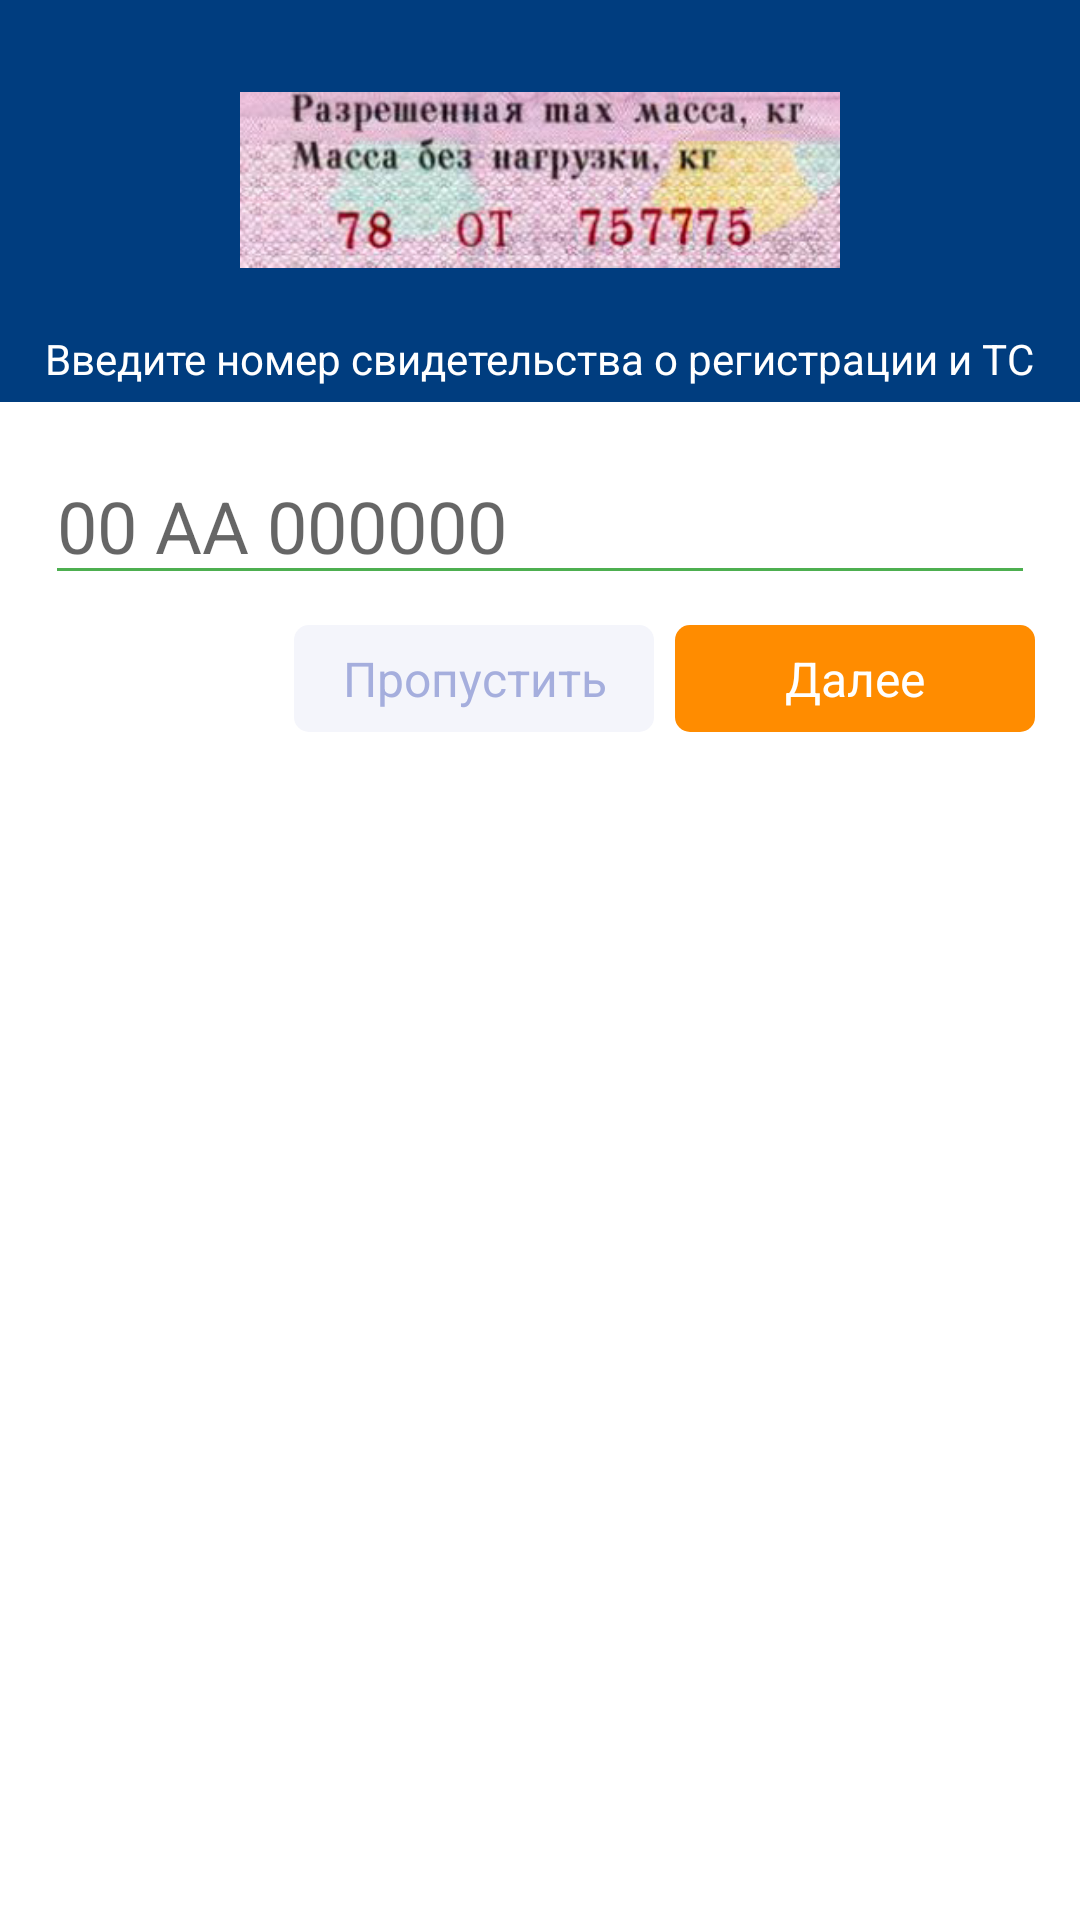

This screen was rendered from an Android layout file. Write that file and the resources it references.
<!-- AndroidManifest.xml: application theme Theme.Testing -->
<!-- res/layout/activity_certificate_registration.xml -->
<?xml version="1.0" encoding="utf-8"?>
<LinearLayout xmlns:android="http://schemas.android.com/apk/res/android"
    xmlns:app="http://schemas.android.com/apk/res-auto"
    android:orientation="vertical"
    android:layout_width="match_parent"
    android:layout_height="match_parent">

    <LinearLayout
        android:layout_width="match_parent"
        android:layout_height="wrap_content"
        android:background="@color/blue"
        android:orientation="vertical">

        <ImageView
            android:id="@+id/imageView"
            android:layout_width="200dp"
            android:layout_height="100dp"
            android:layout_gravity="center"
            android:layout_marginTop="10dp"
            app:srcCompat="@drawable/registration_certification" />

        <TextView
            android:id="@+id/textView"
            android:layout_width="match_parent"
            android:layout_height="wrap_content"
            android:layout_marginStart="15dp"
            android:textSize="14sp"
            android:layout_marginBottom="5dp"
            android:textColor="@color/white"
            android:text="@string/certificate_number_textview" />
    </LinearLayout>

    <LinearLayout
        android:layout_width="match_parent"
        android:layout_height="match_parent"
        android:layout_marginTop="15dp"
        android:orientation="vertical">

        <EditText
            android:id="@+id/et_certificate_registration"
            android:layout_width="match_parent"
            android:layout_height="wrap_content"
            android:layout_marginStart="15dp"
            android:layout_marginEnd="15dp"
            android:textSize="24sp"
            android:hint="@string/certificate_number_edittextd"
            android:maxLines="1"
            android:inputType="textCapSentences"
            android:digits="абвгдеёжзийклмнопрстуфхцчшщъыьэюяАБВГДЕЁЖЗИЙКЛМНОПРСТУФХЦЧШЩЪЫЬЭЮЯ0123456789"
            android:backgroundTint="@color/green"/>


        <TextView
            android:id="@+id/tv_warning_certificate_registration"
            android:layout_width="match_parent"
            android:layout_height="wrap_content"
            android:layout_marginStart="16dp"
            android:layout_marginEnd="15dp"
            android:textSize="13sp"
            android:textColor="@color/red_ff43"
            android:visibility="gone" />

        <LinearLayout
            android:layout_width="wrap_content"
            android:layout_height="wrap_content"
            android:layout_gravity="right"
            android:layout_marginTop="10dp"
            android:layout_marginEnd="15dp"
            android:orientation="horizontal">

            <TextView
                android:id="@+id/tv_skip_certificate_registration"
                android:layout_width="120dp"
                android:layout_height="wrap_content"
                android:layout_marginEnd="7dp"
                android:layout_weight="1"
                android:textSize="16sp"
                android:padding="7dp"
                android:gravity="center"
                android:textColor="@color/purple99"
                android:text="@string/alertdialog_skip"
                android:background="@drawable/sphera"/>

            <TextView
                android:id="@+id/bt_next_certificate_registration"
                android:layout_width="120dp"
                android:layout_height="wrap_content"
                android:layout_weight="1"
                android:textSize="16sp"
                android:padding="7dp"
                android:gravity="center"
                android:textColor="@color/white"
                android:text="@string/next"
                android:background="@drawable/sphera_next"/>
        </LinearLayout>
    </LinearLayout>
</LinearLayout>
<!-- resources referenced by this layout -->
<resources>
  <color name="blue">#003d7f</color>
  <color name="green">#4daf50</color>
  <color name="purple99">#a5aedd</color>
  <color name="red_ff43">#ff4338</color>
  <color name="white">#FFFFFFFF</color>
  <!-- drawable registration_certification: png bitmap (drawable, 78664 bytes) -->
  <!-- drawable sphera (drawable) -->
  <?xml version="1.0" encoding="UTF-8"?>
  <shape xmlns:android="http://schemas.android.com/apk/res/android">
      <solid android:color="@color/gray1"/>
      <corners android:radius="5dp"/>
  </shape>
  <!-- drawable sphera_next (drawable) -->
  <?xml version="1.0" encoding="UTF-8"?>
  <shape xmlns:android="http://schemas.android.com/apk/res/android">
      <solid android:color="@color/orange"/>
      <corners android:radius="5dp"/>
  </shape>
  <string name="alertdialog_skip">Пропустить</string>
  <string name="certificate_number_edittextd">00 АА 000000</string>
  <string name="certificate_number_textview">Введите номер свидетельства о регистрации и ТС</string>
  <string name="next">Далее</string>
  <style name="Theme.Testing" parent="Theme.MaterialComponents.DayNight.NoActionBar">
          
          <item name="colorPrimary">@color/purple_500</item>
          <item name="colorPrimaryVariant">@color/purple_700</item>
          <item name="colorOnPrimary">@color/white</item>
          
          <item name="colorSecondary">@color/teal_200</item>
          <item name="colorSecondaryVariant">@color/teal_700</item>
          <item name="colorOnSecondary">@color/black</item>
          
          <item name="android:statusBarColor" tools:targetApi="l">?attr/colorPrimaryVariant</item>
  
          
      </style>
  <color name="gray1">#f4f5fb</color>
  <color name="orange">#ff8c00</color>
  <color name="purple_500">#FF6200EE</color>
  <color name="purple_700">#FF3700B3</color>
  <color name="teal_200">#FF03DAC5</color>
  <color name="teal_700">#FF018786</color>
  <color name="black">#FF000000</color>
</resources>
